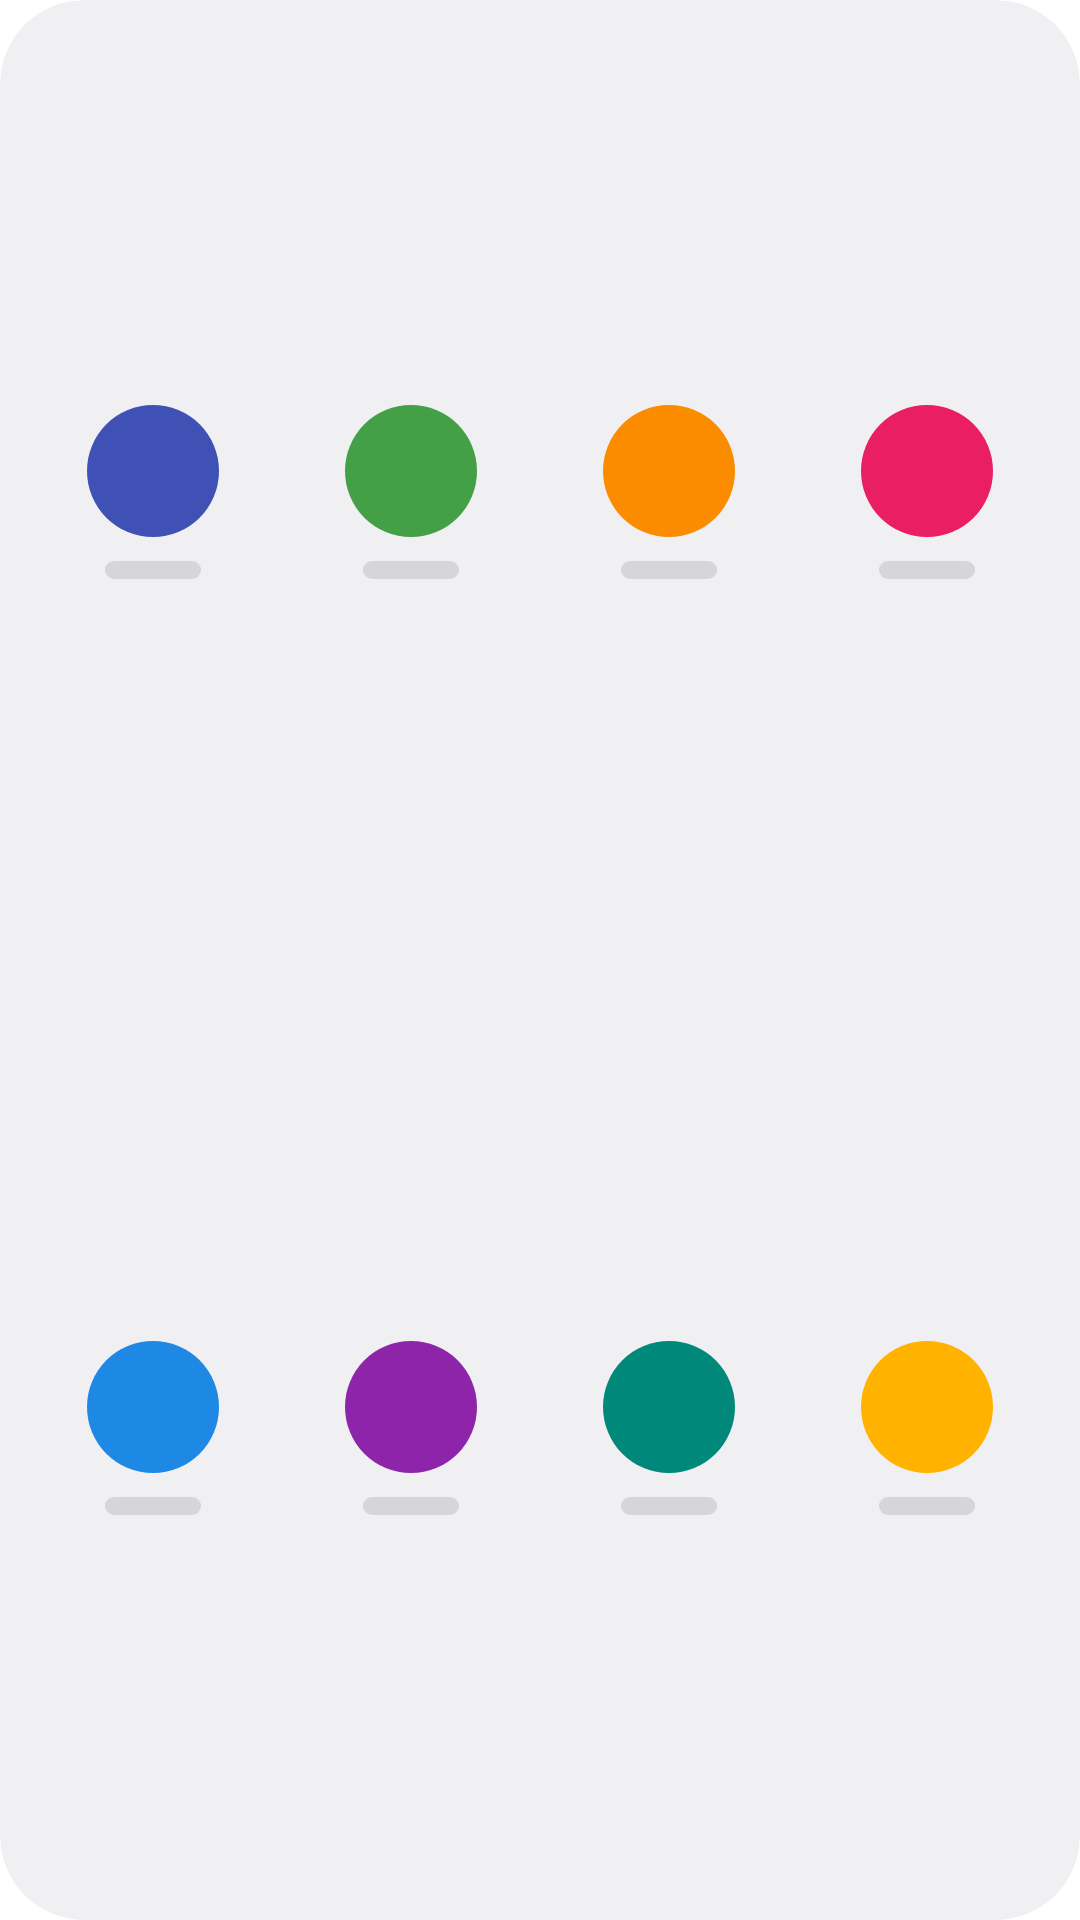

Write the Android layout XML for this screen, with the resource values it uses.
<!-- AndroidManifest.xml: fallback theme Theme.MaterialComponents.DayNight.NoActionBar -->
<!-- res/layout/opencuria_apps_widget_preview.xml -->
<?xml version="1.0" encoding="utf-8"?>
<LinearLayout xmlns:android="http://schemas.android.com/apk/res/android"
  android:id="@android:id/background"
  android:layout_width="match_parent"
  android:layout_height="match_parent"
  android:background="@drawable/opencuria_apps_widget_background"
  android:clipToOutline="true"
  android:orientation="vertical"
  android:padding="@dimen/opencuria_apps_widget_padding">

  <LinearLayout
    android:layout_width="match_parent"
    android:layout_height="0dp"
    android:layout_weight="1"
    android:orientation="horizontal">

    <LinearLayout
      android:layout_width="0dp"
      android:layout_height="match_parent"
      android:layout_weight="1"
      android:gravity="center"
      android:orientation="vertical">

      <ImageView
        android:layout_width="44dp"
        android:layout_height="44dp"
        android:src="@drawable/opencuria_apps_widget_preview_icon"
        android:tint="#3F51B5" />

      <ImageView
        android:layout_width="32dp"
        android:layout_height="6dp"
        android:layout_marginTop="8dp"
        android:src="@drawable/opencuria_apps_widget_preview_label" />
    </LinearLayout>

    <LinearLayout
      android:layout_width="0dp"
      android:layout_height="match_parent"
      android:layout_weight="1"
      android:gravity="center"
      android:orientation="vertical">

      <ImageView
        android:layout_width="44dp"
        android:layout_height="44dp"
        android:src="@drawable/opencuria_apps_widget_preview_icon"
        android:tint="#43A047" />

      <ImageView
        android:layout_width="32dp"
        android:layout_height="6dp"
        android:layout_marginTop="8dp"
        android:src="@drawable/opencuria_apps_widget_preview_label" />
    </LinearLayout>

    <LinearLayout
      android:layout_width="0dp"
      android:layout_height="match_parent"
      android:layout_weight="1"
      android:gravity="center"
      android:orientation="vertical">

      <ImageView
        android:layout_width="44dp"
        android:layout_height="44dp"
        android:src="@drawable/opencuria_apps_widget_preview_icon"
        android:tint="#FB8C00" />

      <ImageView
        android:layout_width="32dp"
        android:layout_height="6dp"
        android:layout_marginTop="8dp"
        android:src="@drawable/opencuria_apps_widget_preview_label" />
    </LinearLayout>

    <LinearLayout
      android:layout_width="0dp"
      android:layout_height="match_parent"
      android:layout_weight="1"
      android:gravity="center"
      android:orientation="vertical">

      <ImageView
        android:layout_width="44dp"
        android:layout_height="44dp"
        android:src="@drawable/opencuria_apps_widget_preview_icon"
        android:tint="#E91E63" />

      <ImageView
        android:layout_width="32dp"
        android:layout_height="6dp"
        android:layout_marginTop="8dp"
        android:src="@drawable/opencuria_apps_widget_preview_label" />
    </LinearLayout>
  </LinearLayout>

  <LinearLayout
    android:layout_width="match_parent"
    android:layout_height="0dp"
    android:layout_weight="1"
    android:orientation="horizontal">

    <LinearLayout
      android:layout_width="0dp"
      android:layout_height="match_parent"
      android:layout_weight="1"
      android:gravity="center"
      android:orientation="vertical">

      <ImageView
        android:layout_width="44dp"
        android:layout_height="44dp"
        android:src="@drawable/opencuria_apps_widget_preview_icon"
        android:tint="#1E88E5" />

      <ImageView
        android:layout_width="32dp"
        android:layout_height="6dp"
        android:layout_marginTop="8dp"
        android:src="@drawable/opencuria_apps_widget_preview_label" />
    </LinearLayout>

    <LinearLayout
      android:layout_width="0dp"
      android:layout_height="match_parent"
      android:layout_weight="1"
      android:gravity="center"
      android:orientation="vertical">

      <ImageView
        android:layout_width="44dp"
        android:layout_height="44dp"
        android:src="@drawable/opencuria_apps_widget_preview_icon"
        android:tint="#8E24AA" />

      <ImageView
        android:layout_width="32dp"
        android:layout_height="6dp"
        android:layout_marginTop="8dp"
        android:src="@drawable/opencuria_apps_widget_preview_label" />
    </LinearLayout>

    <LinearLayout
      android:layout_width="0dp"
      android:layout_height="match_parent"
      android:layout_weight="1"
      android:gravity="center"
      android:orientation="vertical">

      <ImageView
        android:layout_width="44dp"
        android:layout_height="44dp"
        android:src="@drawable/opencuria_apps_widget_preview_icon"
        android:tint="#00897B" />

      <ImageView
        android:layout_width="32dp"
        android:layout_height="6dp"
        android:layout_marginTop="8dp"
        android:src="@drawable/opencuria_apps_widget_preview_label" />
    </LinearLayout>

    <LinearLayout
      android:layout_width="0dp"
      android:layout_height="match_parent"
      android:layout_weight="1"
      android:gravity="center"
      android:orientation="vertical">

      <ImageView
        android:layout_width="44dp"
        android:layout_height="44dp"
        android:src="@drawable/opencuria_apps_widget_preview_icon"
        android:tint="#FFB300" />

      <ImageView
        android:layout_width="32dp"
        android:layout_height="6dp"
        android:layout_marginTop="8dp"
        android:src="@drawable/opencuria_apps_widget_preview_label" />
    </LinearLayout>
  </LinearLayout>
</LinearLayout>
<!-- resources referenced by this layout -->
<resources>
  <dimen name="opencuria_apps_widget_padding">8dp</dimen>
  <!-- drawable opencuria_apps_widget_background (drawable) -->
  <?xml version="1.0" encoding="utf-8"?>
  <shape xmlns:android="http://schemas.android.com/apk/res/android" android:shape="rectangle">
    <solid android:color="@color/opencuria_apps_widget_background" />
    <corners android:radius="@dimen/opencuria_apps_widget_radius" />
  </shape>
  <!-- drawable opencuria_apps_widget_preview_icon (drawable) -->
  <?xml version="1.0" encoding="utf-8"?>
  <shape xmlns:android="http://schemas.android.com/apk/res/android" android:shape="oval">
    <solid android:color="#FFFFFFFF" />
  </shape>
  <!-- drawable opencuria_apps_widget_preview_label (drawable) -->
  <?xml version="1.0" encoding="utf-8"?>
  <shape xmlns:android="http://schemas.android.com/apk/res/android" android:shape="rectangle">
    <solid android:color="@color/opencuria_apps_widget_folder" />
    <corners android:radius="3dp" />
  </shape>
  <color name="opencuria_apps_widget_background">#F2F0F4</color>
  <dimen name="opencuria_apps_widget_radius">16dp</dimen>
</resources>
